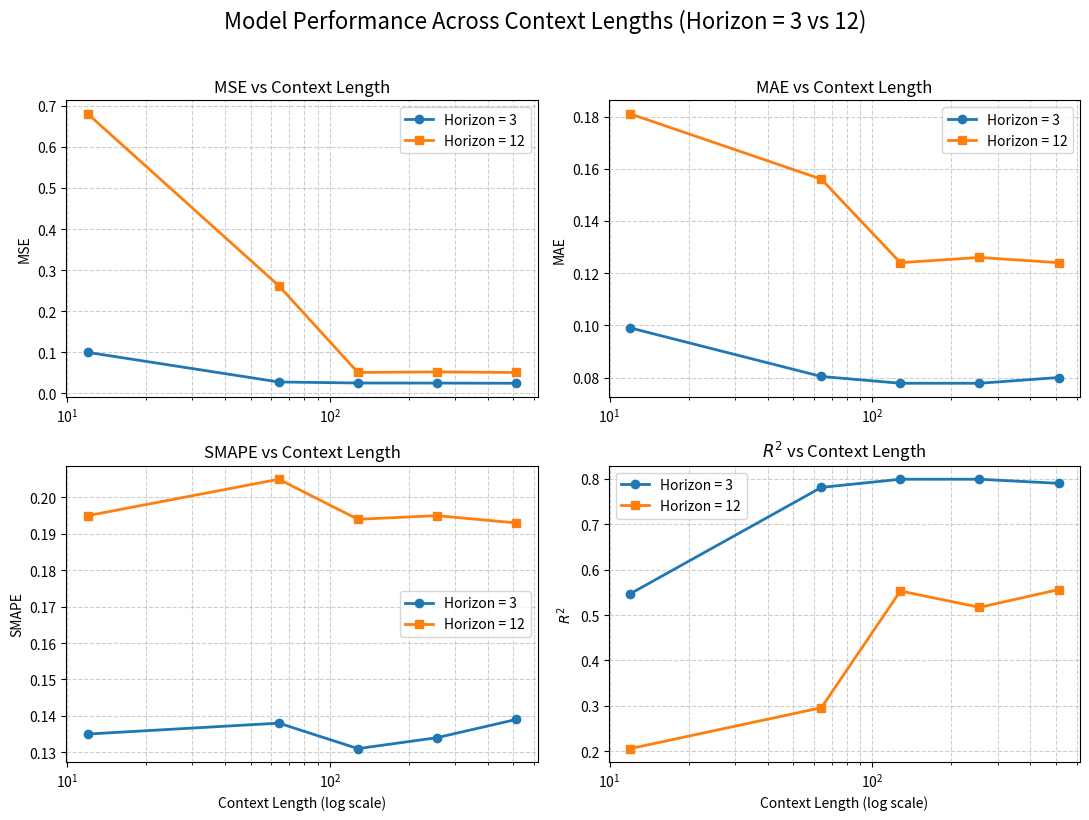

Source code (Python):
import matplotlib.pyplot as plt

# ---------------------------
# ---------------------------
context = [12, 64, 128, 256, 512]

# horizon = 3
MSE_h3   = [0.1000, 0.0280, 0.0255, 0.0253, 0.0249]
MAE_h3   = [0.0990, 0.0804, 0.0778, 0.0778, 0.0800]
SMAPE_h3 = [0.135,  0.138,  0.131,  0.134,  0.139]
R2_h3    = [0.547,  0.781,  0.799,  0.799,  0.790]

# horizon = 12
MSE_h12   = [0.680,  0.262,  0.0512, 0.0525, 0.0511]
MAE_h12   = [0.181,  0.156,  0.124,  0.126,  0.124 ]
SMAPE_h12 = [0.195,  0.205,  0.194,  0.195,  0.193 ]
R2_h12    = [0.206,  0.296,  0.553,  0.517,  0.556 ]

# ---------------------------
# ---------------------------
fig, axs = plt.subplots(2, 2, figsize=(11, 8))

for ax in axs.ravel():
    ax.set_xscale("log")
    ax.grid(True, which="both", linestyle="--", alpha=0.6)

# ---- MSE ----
axs[0, 0].plot(context, MSE_h3,  marker="o", linewidth=2, label="Horizon = 3")
axs[0, 0].plot(context, MSE_h12, marker="s", linewidth=2, label="Horizon = 12")
axs[0, 0].set_title("MSE vs Context Length")
axs[0, 0].set_ylabel("MSE")
axs[0, 0].legend()

# ---- MAE ----
axs[0, 1].plot(context, MAE_h3,  marker="o", linewidth=2, label="Horizon = 3")
axs[0, 1].plot(context, MAE_h12, marker="s", linewidth=2, label="Horizon = 12")
axs[0, 1].set_title("MAE vs Context Length")
axs[0, 1].set_ylabel("MAE")
axs[0, 1].legend()

# ---- SMAPE ----
axs[1, 0].plot(context, SMAPE_h3,  marker="o", linewidth=2, label="Horizon = 3")
axs[1, 0].plot(context, SMAPE_h12, marker="s", linewidth=2, label="Horizon = 12")
axs[1, 0].set_title("SMAPE vs Context Length")
axs[1, 0].set_xlabel("Context Length (log scale)")
axs[1, 0].set_ylabel("SMAPE")
axs[1, 0].legend()

# ---- R^2 ----
axs[1, 1].plot(context, R2_h3,  marker="o", linewidth=2, label="Horizon = 3")
axs[1, 1].plot(context, R2_h12, marker="s", linewidth=2, label="Horizon = 12")
axs[1, 1].set_title("$R^2$ vs Context Length")
axs[1, 1].set_xlabel("Context Length (log scale)")
axs[1, 1].set_ylabel("$R^2$")
axs[1, 1].legend()

plt.suptitle("Model Performance Across Context Lengths (Horizon = 3 vs 12)",
             fontsize=16, y=1.02)

plt.tight_layout()
plt.savefig("context_four_metrics.png", dpi=300, bbox_inches="tight")
plt.show()
